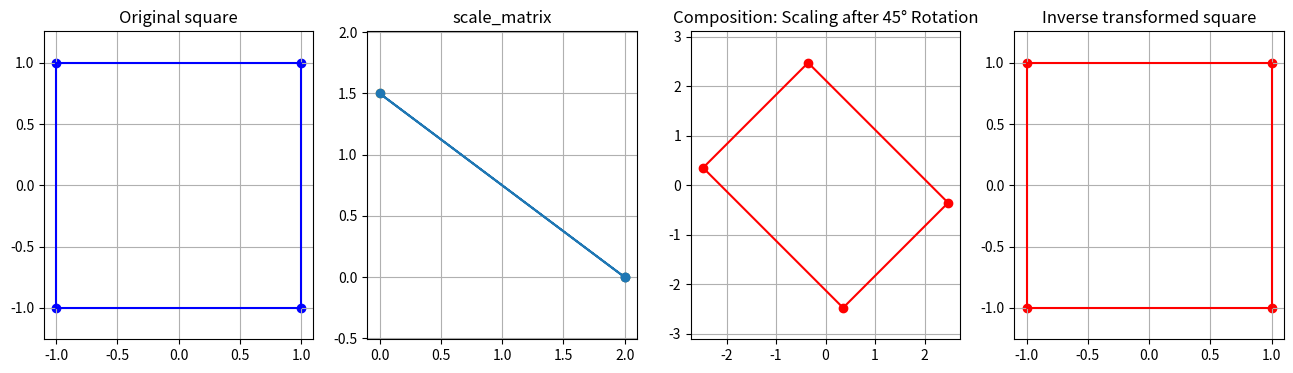

Reproduce this figure in Python.
import numpy as np
import matplotlib.pyplot as plt

# Define a square: 4 points (clockwise from top-left)
square = np.array([
    [-1, 1],  # top-left
    [1, 1],  # top-right
    [1, -1],  # bottom-right
    [-1, -1]  # bottom-left
])

# Define rotation matrix 45° counterclockwise (use np.pi / 4)
theta = np.pi / 4
counter_clockwise_rotation_matrix = np.array([
    [np.cos(theta), -np.sin(theta)],
    [np.sin(theta), np.cos(theta)]
])

# Define scaling matrix (x2 in X, x1.5 in Y)
scale_matrix = np.array([
    [2, 0],
    [0, 1.5]
])

# Compose them (scaling after rotation)
scaling_after_rotation = scale_matrix @ counter_clockwise_rotation_matrix

# Compute inverse of the composed matrix
inv_scaling_after_rotation = np.linalg.inv(scaling_after_rotation)

# Apply transformation to square points
transformation = square @ scaling_after_rotation

# Apply inverse to transformed points
inv_transformation = transformation @ inv_scaling_after_rotation
print(inv_transformation)

# Visualization (3 subplots: original, transformed, back to original)
# Use scatter + plot to connect points
# Add titles, grid, axis equal

plt.figure(figsize=(16, 4))

# Original square
plt.subplot(1, 4, 1)
plt.scatter(square[:, 0], square[:, 1], c='blue')
plt.plot(np.append(square[:, 0], square[0, 0]), np.append(square[:, 1], square[0, 1]), 'b-')
plt.title("Original square")
plt.axis('equal')
plt.grid()

# scale_matrix
plt.subplot(1, 4, 2)
plt.scatter(scale_matrix[:, 0], scale_matrix[:, 1], c='orange')
plt.plot(np.append(scale_matrix[:, 0], scale_matrix[0, 0]), np.append(scale_matrix[:, 1], scale_matrix[0, 1]),
         'o-')
plt.title("scale_matrix")
plt.axis('equal')
plt.grid()

# Transformed square
plt.subplot(1, 4, 3)
plt.scatter(transformation[:, 0], transformation[:, 1], c='red')
plt.plot(np.append(transformation[:, 0], transformation[0, 0]), np.append(transformation[:, 1], transformation[0, 1]),
         'r-')
plt.title("Composition: Scaling after 45° Rotation")
plt.axis('equal')
plt.grid()

# Inverse transformed square
plt.subplot(1, 4, 4)
plt.scatter(inv_transformation[:, 0], inv_transformation[:, 1], c='red')
plt.plot(np.append(inv_transformation[:, 0], inv_transformation[0, 0]), np.append(inv_transformation[:, 1], inv_transformation[0, 1]),
         'r-')
plt.title("Inverse transformed square")
plt.axis('equal')
plt.grid()

plt.show()
